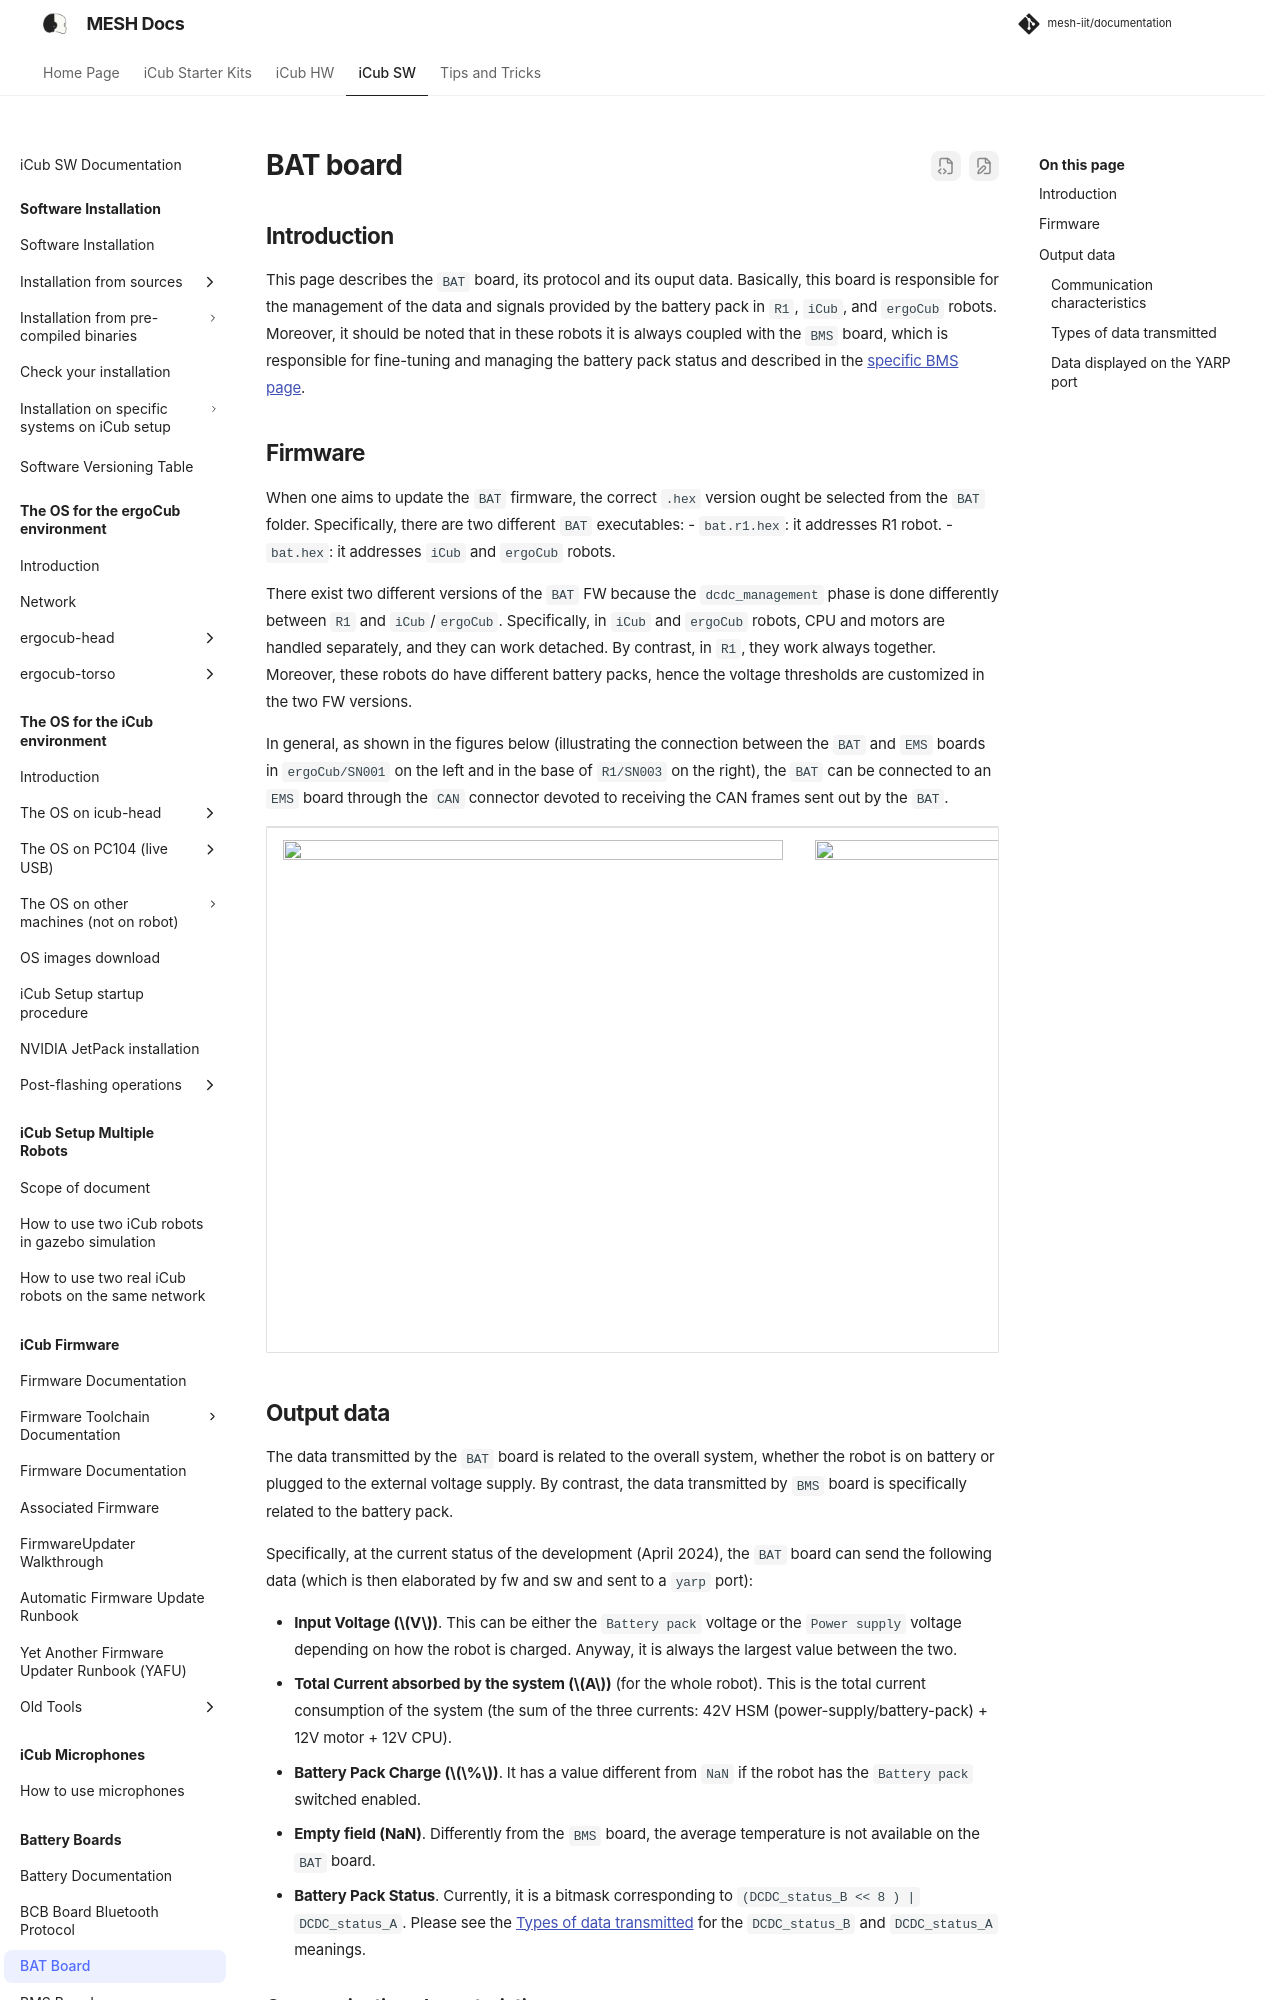

repository: martinaxgloria/documentation · page: battery_boards/bat_board/bat_board/index.html · generator: mkdocs

# BAT board

## Introduction

This page describes the `BAT` board, its protocol and its ouput data. Basically, this board is responsible for the management of the data and signals provided by the battery pack in `R1`, `iCub`, and `ergoCub` robots. Moreover, it should be noted that in these robots it is always coupled with the `BMS` board, which is responsible for fine-tuning and managing the battery pack status and described in the [specific BMS page](../bms_board/bms_board.md).


## Firmware

When one aims to update the `BAT` firmware, the correct `.hex` version ought be selected from the `BAT` folder. Specifically, there are two different `BAT` executables:
- `bat.r1.hex`: it addresses R1 robot.
- `bat.hex`: it addresses `iCub` and `ergoCub` robots.

There exist two different versions of the `BAT` FW because the `dcdc_management` phase is done differently between `R1` and `iCub`/`ergoCub`. 
Specifically, in `iCub` and `ergoCub` robots, CPU and motors are handled separately, and they can work detached. By contrast, in `R1`, they work always together.
Moreover, these robots do have different battery packs, hence the voltage thresholds are customized in the two FW versions.

In general, as shown in the figures below (illustrating the connection between the `BAT` and `EMS` boards in `ergoCub/SN001` on the left and in the base of `R1/SN003` on the right), the `BAT` can be connected to an `EMS` board through the `CAN` connector devoted to receiving the CAN frames sent out by the `BAT`.

<center>
<table><tr>
<td><img width="500" height="500" src ="../assets/bat-2-ems-R1-connection-01.png"/></td>
<td><img width="500" height="500" src ="../assets/bat-2-ems-R1-connection-02.png"/></td>
</tr></table>
</center>

## Output data 

The data transmitted by the `BAT` board is related to the overall system, whether the robot is on battery or plugged to the external voltage supply.
By contrast, the data transmitted by `BMS` board is specifically related to the battery pack.

Specifically, at the current status of the development (April 2024), the `BAT` board can send the following data (which is then elaborated by fw and sw and sent to a `yarp` port):

- **Input Voltage ($V$)**. This can be either the `Battery pack` voltage or the `Power supply` voltage depending on how the robot is charged. Anyway, it is always the largest value between the two.
- **Total Current absorbed by the system ($A$)** (for the whole robot). This is the total current consumption of the system (the sum of the three currents: 42V HSM (power-supply/battery-pack) + 12V motor + 12V CPU).
- **Battery Pack Charge ($\%$)**. It has a value different from `NaN` if the robot has the `Battery pack` switched enabled.
- **Empty field (NaN)**. Differently from the `BMS` board, the average temperature is not available on the `BAT` board.
- **Battery Pack Status**. Currently, it is a bitmask corresponding to  `(DCDC_status_B << 8 ) | DCDC_status_A`. Please see the [Types of data transmitted](#types-of-data-transmitted) for the `DCDC_status_B` and  `DCDC_status_A` meanings.
